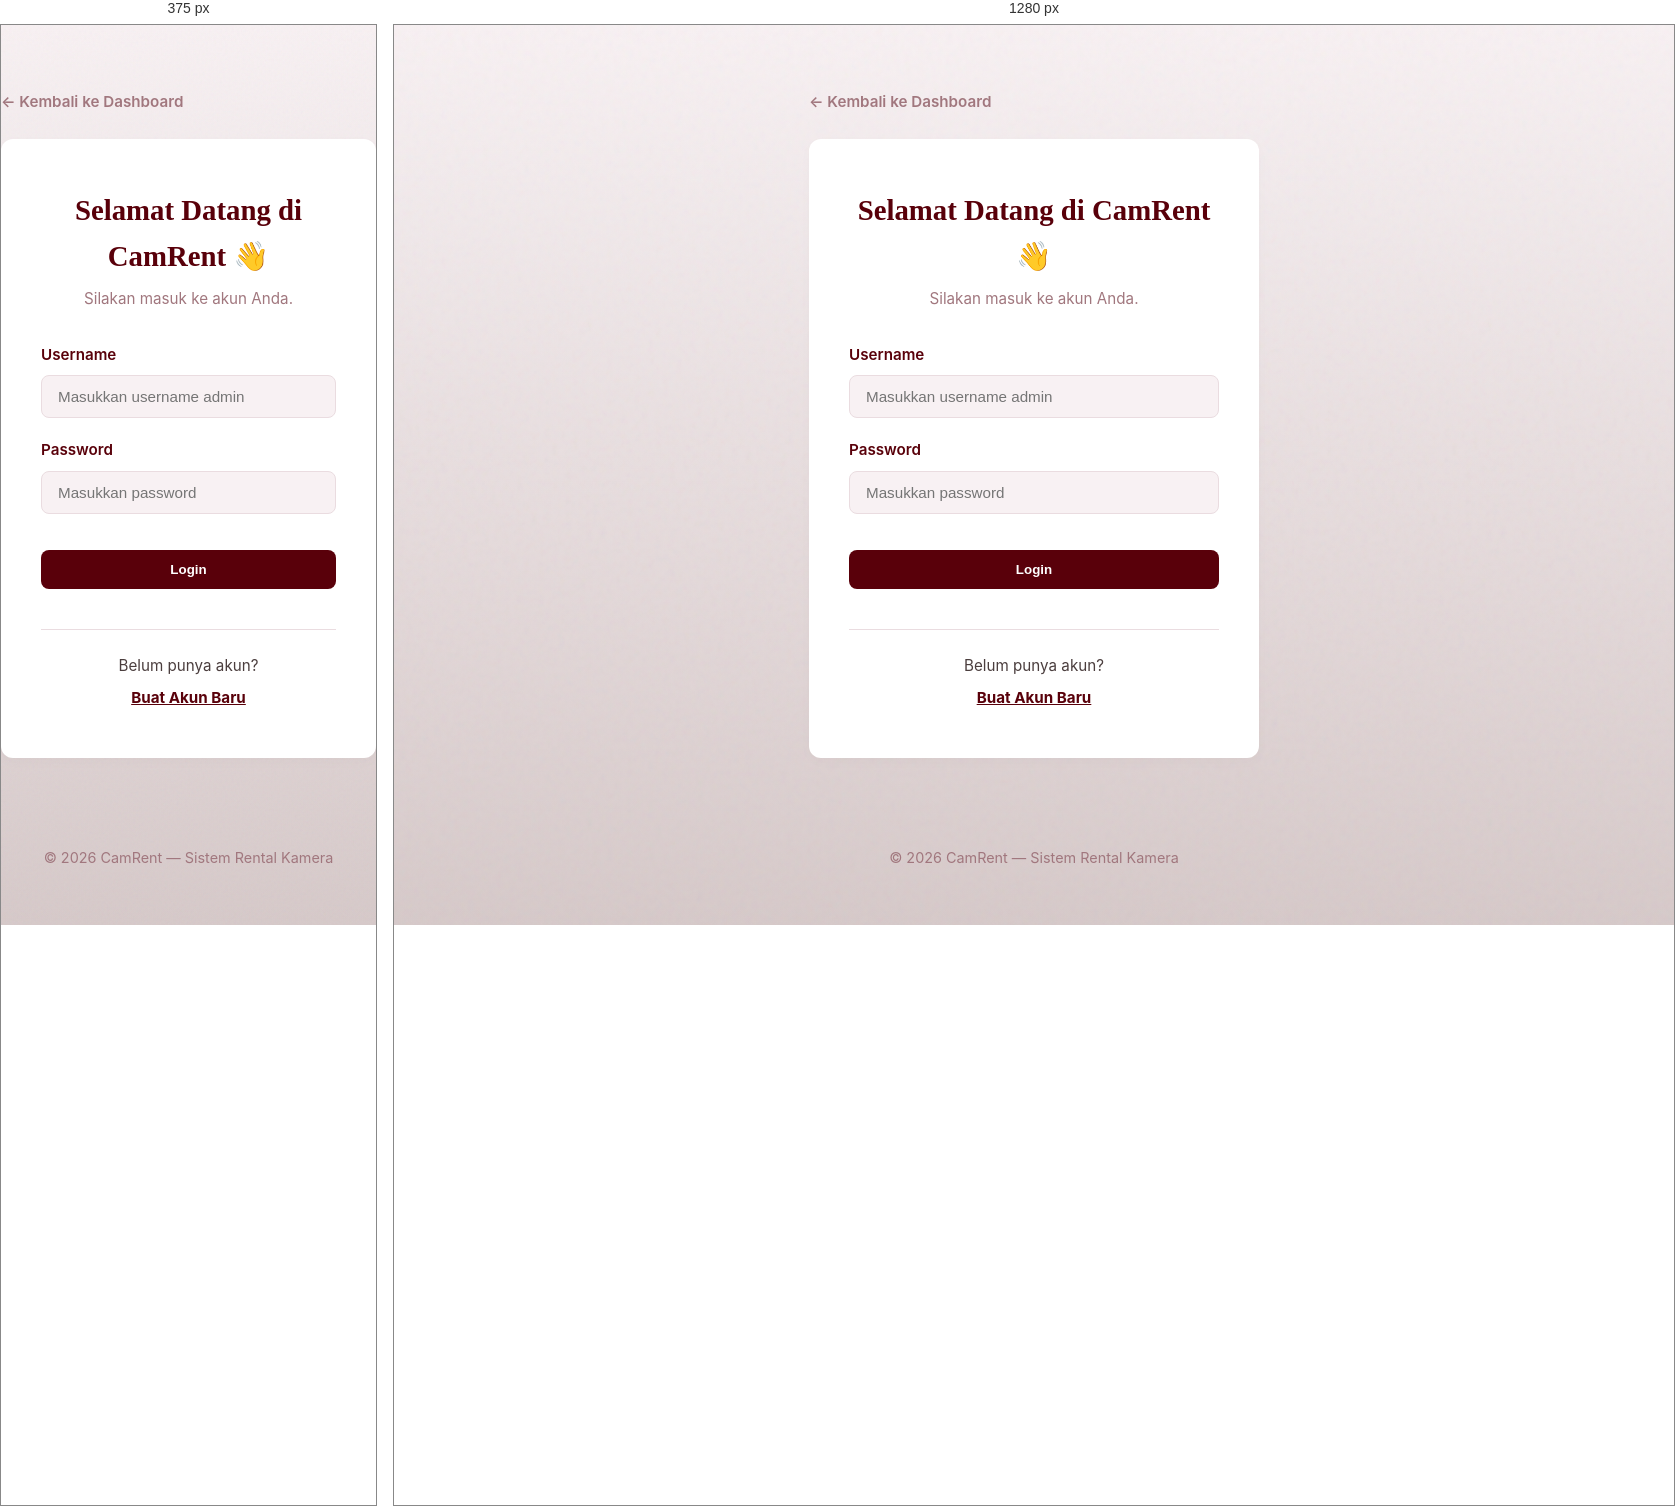
Rendered at 375 px and 1280 px, left to right.

<!-- file: login.html -->
<!doctype html>
<html lang="id">
<head>
    <meta charset="UTF-8" />
    <meta name="viewport" content="width=device-width, initial-scale=1.0" />
    <title>CamRent | Login Admin</title>
    <link rel="stylesheet" href="assets/css/style.css" />
</head>
<body>
    <main class="login-container" style="max-width: 450px; margin: 4rem auto;">
        
        <!-- Tombol Kembali -->
        <div style="margin-bottom: 1.5rem; text-align: left;">
            <a href="index.html" style="color: #A1777E; font-weight: 600; font-size: 0.95rem; transition: color 0.2s;">&larr; Kembali ke Dashboard</a>
        </div>
        
        <!-- Kotak Login -->
        <section class="content-box" style="padding: 3rem 2.5rem;">
            <div style="text-align: center; margin-bottom: 2rem;">
                <h2 class="section-title" style="margin-bottom: 0.5rem;">Selamat Datang di CamRent 👋</h2>
                <p class="section-desc" style="margin-bottom: 0;">Silakan masuk ke akun Anda.</p>
            </div>

            <form action="index.html">
                <div class="form-group">
                    <label for="username">Username</label>
                    <input type="text" id="username" name="username" placeholder="Masukkan username admin" required />
                </div>
                <div class="form-group">
                    <label for="password">Password</label>
                    <input type="password" id="password" name="password" placeholder="Masukkan password" required />
                </div>
                
                <!-- Tombol Login (Lebarnya dibuat 100%) -->
                <button type="submit" style="width: 100%; margin-top: 1rem;">Login</button>
            </form>

            <!-- Opsi Buat Akun Baru -->
            <div style="text-align: center; margin-top: 2.5rem; padding-top: 1.5rem; border-top: 1px solid #EADCE0;">
                <p style="font-size: 0.95rem; color: #4b3e3e;">Belum punya akun? <br>
                <a href="#" style="color: #59000A; font-weight: 700; display: inline-block; margin-top: 0.5rem; text-decoration: underline;">Buat Akun Baru</a></p>
            </div>
        </section>
    </main>

    <footer style="margin-top: 2rem;">
        <p>&copy; 2026 CamRent — Sistem Rental Kamera</p>
    </footer>

    <script src="assets/js/main.js"></script>
</body>
</html>

/* @media block from assets/css/style.css */
@media (max-width: 768px) {
    .top-header { 
        flex-direction: column; 
        text-align: center; 
        gap: 1rem; 
        padding: 1.5rem; 
        margin-top: 0; 
        border-radius: 0; 
    }
    .header-right { 
        border-left: none; 
        padding-left: 0; 
        text-align: center; 
        border-top: 1px solid rgba(255, 255, 255, 0.2); 
        padding-top: 1rem; 
    }
    .main-nav { 
        border-radius: 0; 
    }
    
    /* Perbaikan: Paksa tombol menu ke kanan dengan display block */
    .nav-toggle-label {
        display: block;
        text-align: left;
        width: 100%;
        font-size: 1.2rem;
        font-weight: 700;
        color: #59000A;
        cursor: pointer;
    }

    .main-nav ul { 
        display: none; 
        flex-direction: column; 
        gap: 1rem; 
        text-align: center; 
        margin-top: 1rem; 
        padding-top: 1rem; 
        border-top: 1px solid #D6C9C9; 
    }
    .nav-toggle:checked ~ ul { 
        display: flex; 
    }
}